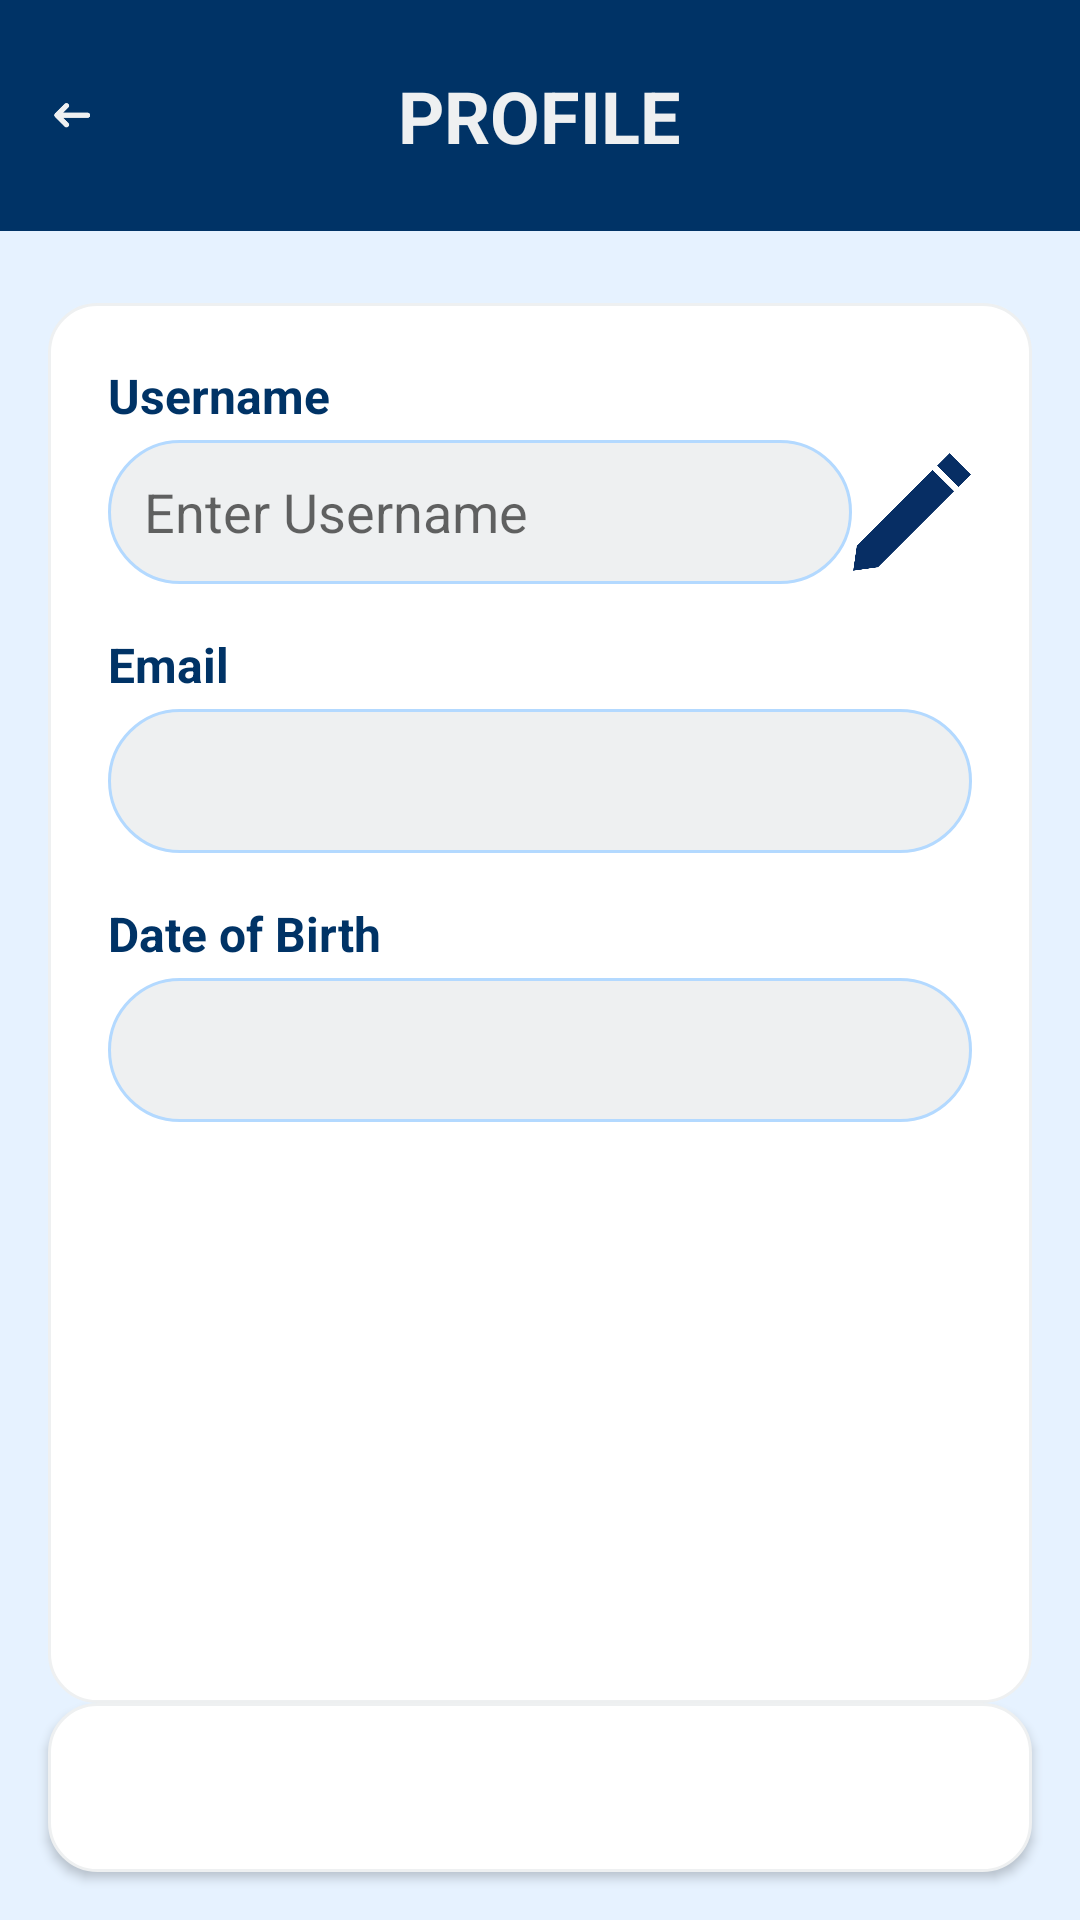

Produce the Android XML layout that renders to this screen, including the resource entries it uses.
<!-- AndroidManifest.xml: application theme Theme.Cognibyte -->
<!-- res/layout/activity_profile.xml -->
<?xml version="1.0" encoding="utf-8"?>
<RelativeLayout xmlns:android="http://schemas.android.com/apk/res/android"
    android:layout_width="match_parent"
    android:layout_height="match_parent"
    android:background="@color/background_light_blue">

    <RelativeLayout
        android:id="@+id/header"
        android:layout_width="match_parent"
        android:layout_height="77dp"
        android:background="@color/primary_blue"
        android:padding="12dp">

        <ImageView
            android:id="@+id/btn_back"
            android:layout_width="24dp"
            android:layout_height="24dp"
            android:src="@drawable/back"
            android:tint="@color/text_grey"
            android:contentDescription="Back"
            android:clickable="true"
            android:focusable="true"
            android:layout_alignParentStart="true"
            android:layout_centerVertical="true" />

        <TextView
            android:layout_width="wrap_content"
            android:layout_height="wrap_content"
            android:text="PROFILE"
            android:textColor="@color/text_grey"
            android:textSize="24sp"
            android:textStyle="bold"
            android:layout_centerInParent="true" />
    </RelativeLayout>

    <LinearLayout
        android:id="@+id/form_container"
        android:layout_below="@id/header"
        android:layout_above="@id/btn_save_changes"
        android:layout_width="match_parent"
        android:layout_height="wrap_content"
        android:orientation="vertical"
        android:layout_marginTop="24dp"
        android:layout_marginStart="16dp"
        android:layout_marginEnd="16dp"
        android:background="@drawable/rounded_card"
        android:padding="20dp">

        <TextView
            android:layout_width="wrap_content"
            android:layout_height="wrap_content"
            android:text="Username"
            android:textSize="16sp"
            android:textStyle="bold"
            android:textColor="@color/primary_blue"
            android:layout_marginBottom="4dp" />

        <LinearLayout
            android:layout_width="match_parent"
            android:layout_height="wrap_content"
            android:orientation="horizontal"
            android:gravity="center_vertical"
            android:layout_marginBottom="16dp">

            <EditText
                android:id="@+id/et_username"
                android:layout_width="0dp"
                android:layout_height="48dp"
                android:layout_weight="1"
                android:hint="Enter Username"
                android:background="@drawable/rounded_edittext"
                android:padding="12dp"
                android:textColor="@color/dark_gray"
                android:enabled="false" />

            <ImageView
                android:id="@+id/btn_edit_username"
                android:layout_width="40dp"
                android:layout_height="40dp"
                android:src="@drawable/edit_icon"
                android:contentDescription="Edit Username"
                android:clickable="true"
                android:focusable="true" />
        </LinearLayout>

        <TextView
            android:layout_width="wrap_content"
            android:layout_height="wrap_content"
            android:text="Email"
            android:textSize="16sp"
            android:textStyle="bold"
            android:textColor="@color/primary_blue"
            android:layout_marginBottom="4dp" />

        <TextView
            android:id="@+id/tv_email"
            android:layout_width="match_parent"
            android:layout_height="48dp"
            android:background="@drawable/rounded_edittext"
            android:padding="12dp"
            android:textColor="@color/dark_gray" />

        <TextView
            android:layout_width="wrap_content"
            android:layout_height="wrap_content"
            android:text="Date of Birth"
            android:textSize="16sp"
            android:textStyle="bold"
            android:textColor="@color/primary_blue"
            android:layout_marginTop="16dp"
            android:layout_marginBottom="4dp" />

        <TextView
            android:id="@+id/tv_date_of_birth"
            android:layout_width="match_parent"
            android:layout_height="48dp"
            android:background="@drawable/rounded_edittext"
            android:padding="12dp"
            android:textColor="@color/dark_gray" />

    </LinearLayout>

    <Button
        android:id="@+id/btn_save_changes"
        android:layout_width="match_parent"
        android:layout_height="wrap_content"
        android:layout_alignParentBottom="true"
        android:text="SAVE CHANGES"
        android:background="@drawable/rounded_card"
        android:textColor="@android:color/white"
        android:textStyle="bold"
        android:padding="16dp"
        android:textSize="18sp"
        android:layout_marginStart="16dp"
        android:layout_marginEnd="16dp"
        android:layout_marginBottom="16dp" />

</RelativeLayout>
<!-- resources referenced by this layout -->
<resources>
  <color name="background_light_blue">#e6f2ff</color>
  <color name="dark_gray">#666666</color>
  <color name="primary_blue">#003366</color>
  <color name="text_grey">#eef0f1</color>
  <!-- drawable back: webp bitmap (drawable, 542 bytes) -->
  <!-- drawable edit_icon: png bitmap (drawable, 7125 bytes) -->
  <!-- drawable rounded_card (drawable) -->
  <?xml version="1.0" encoding="utf-8"?>
  <shape xmlns:android="http://schemas.android.com/apk/res/android"
      android:shape="rectangle">
  
      <solid android:color="@android:color/white" />
  
      <corners android:radius="16dp" />
  
      <stroke
          android:width="1dp"
          android:color="@color/text_grey" />
  
  </shape>
  <!-- drawable rounded_edittext (drawable) -->
  <shape xmlns:android="http://schemas.android.com/apk/res/android">
      <solid android:color="@color/text_grey" />
      <corners android:radius="25dp" />
      <stroke android:width="1dp" android:color="@color/secondary_blue" />
  </shape>
  <style name="Theme.Cognibyte" parent="Theme.MaterialComponents.DayNight.NoActionBar">
          <item name="colorPrimary">@color/primary_blue</item>
          <item name="colorPrimaryVariant">@color/primary_blue</item>
          <item name="colorOnPrimary">@color/white</item>
  
          <item name="colorSecondary">@color/secondary_blue</item>
          <item name="colorSecondaryVariant">@color/secondary_blue</item>
          <item name="colorOnSecondary">@color/white</item>
  
          <item name="android:colorBackground">@color/light_gray</item>
          <item name="android:textColor">@color/dark_gray</item>
          <item name="android:colorButtonNormal">@color/secondary_blue</item>
  
          <item name="colorButtonNormal">@color/secondary_blue</item>
          <item name="android:textColorPrimary">@color/primary_blue</item>
          <item name="android:textColorSecondary">@color/dark_gray</item>
  
          <item name="android:statusBarColor" tools:targetApi="l">@color/primary_blue</item>
          <item name="android:navigationBarColor">@color/primary_blue</item>
  
          <item name="android:colorControlHighlight">@color/secondary_blue</item>
  
          <item name="colorOnSurface">@color/dark_gray</item>
          <item name="android:disabledAlpha">0.5</item>
      </style>
  <color name="secondary_blue">#b3d9ff</color>
  <color name="white">#FFFFFF</color>
  <color name="light_gray">#f0f0f0</color>
</resources>
